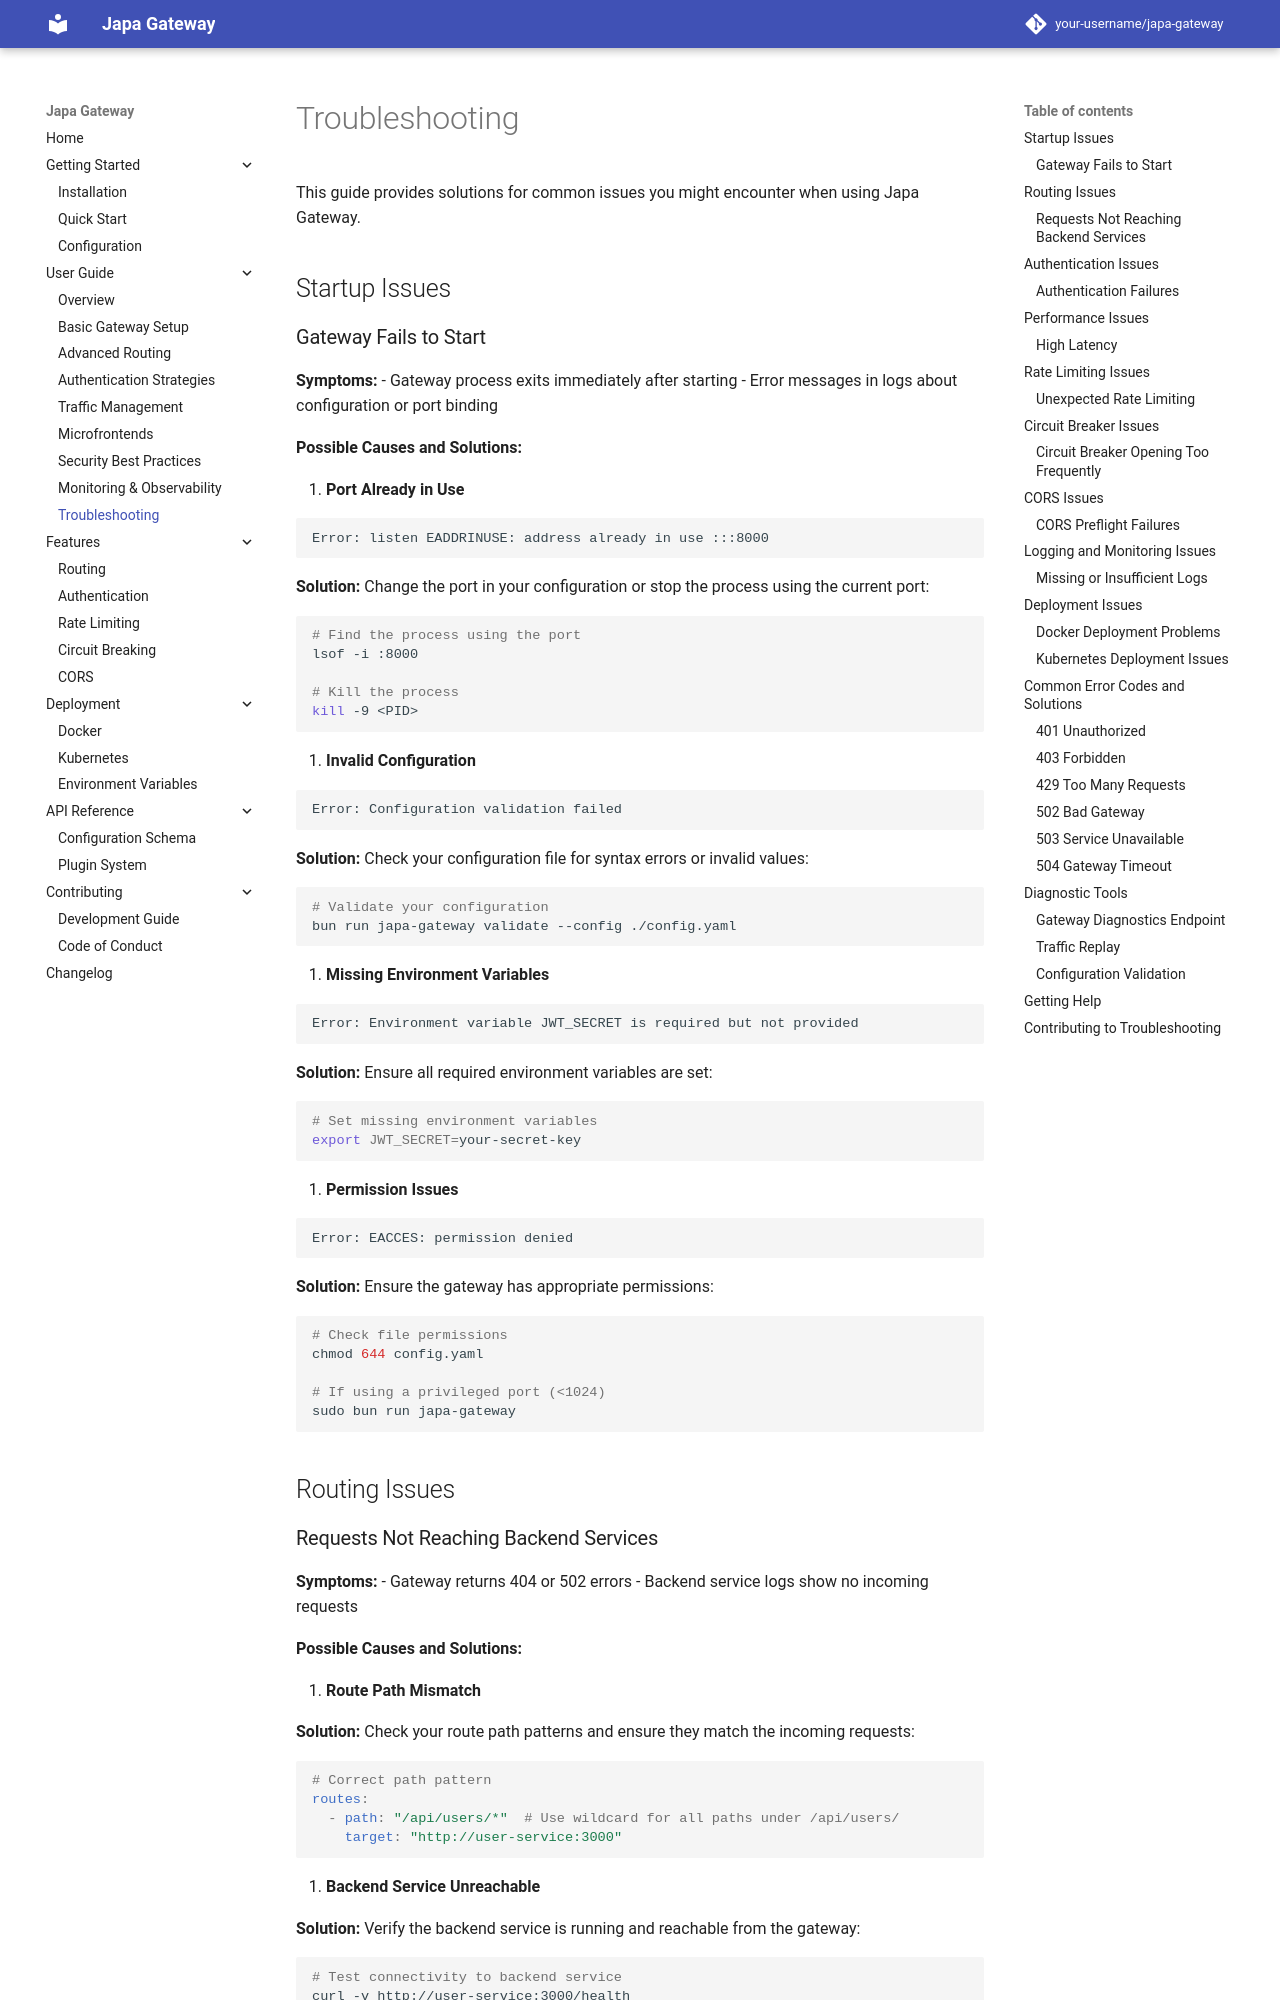

repository: Abassus/japa · page: user-guide/troubleshooting/index.html · generator: mkdocs

# Troubleshooting

This guide provides solutions for common issues you might encounter when using Japa Gateway.

## Startup Issues

### Gateway Fails to Start

**Symptoms:**
- Gateway process exits immediately after starting
- Error messages in logs about configuration or port binding

**Possible Causes and Solutions:**

1. **Port Already in Use**

   ```
   Error: listen EADDRINUSE: address already in use :::8000
   ```

   **Solution:** Change the port in your configuration or stop the process using the current port:

   ```bash
   # Find the process using the port
   lsof -i :8000
   
   # Kill the process
   kill -9 <PID>
   ```

2. **Invalid Configuration**

   ```
   Error: Configuration validation failed
   ```

   **Solution:** Check your configuration file for syntax errors or invalid values:

   ```bash
   # Validate your configuration
   bun run japa-gateway validate --config ./config.yaml
   ```

3. **Missing Environment Variables**

   ```
   Error: Environment variable JWT_SECRET is required but not provided
   ```

   **Solution:** Ensure all required environment variables are set:

   ```bash
   # Set missing environment variables
   export JWT_SECRET=your-secret-key
   ```

4. **Permission Issues**

   ```
   Error: EACCES: permission denied
   ```

   **Solution:** Ensure the gateway has appropriate permissions:

   ```bash
   # Check file permissions
   chmod 644 config.yaml
   
   # If using a privileged port (<1024)
   sudo bun run japa-gateway
   ```

## Routing Issues
